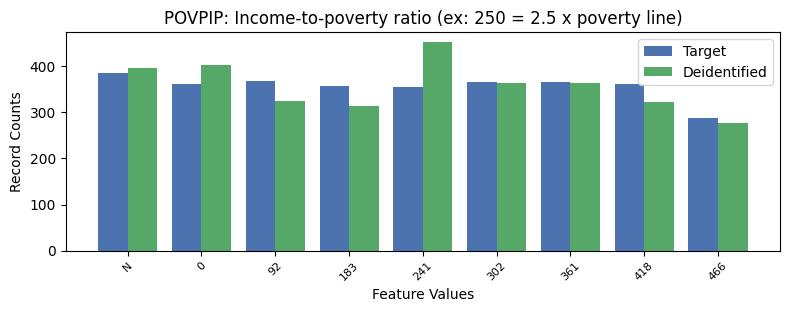

The data file committed next to this chart (first rows):
, POVPIP, count_target, count_deidentified
0, 13, 4423, 4418
1, -1, 385, 397
2, 1, 368, 324
3, 4, 367, 364
4, 5, 367, 364
5, 0, 362, 402
6, 6, 361, 322
7, 2, 358, 314
8, 3, 356, 452
9, 7, 287, 277
